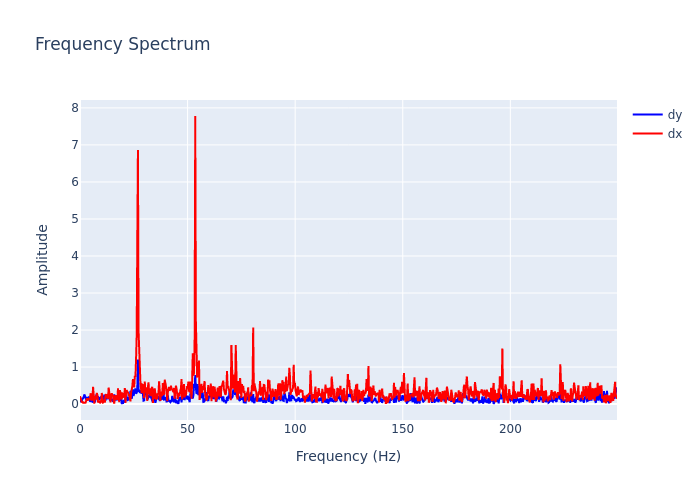

The table this chart was drawn from, first rows:
, frequency, dx, dy
0, 0.0, 0.2133, 0.1305
1, 0.2895, 0.1761, 0.05787
2, 0.579, 0.1024, 0.07415
3, 0.8686, 0.04266, 0.0782
4, 1.158, 0.07591, 0.1706
5, 1.448, 0.03489, 0.1394
6, 1.737, 0.03082, 0.2255
7, 2.027, 0.02683, 0.2603
8, 2.316, 0.03377, 0.2193
9, 2.606, 0.04015, 0.1404
10, 2.895, 0.1033, 0.1202
11, 3.185, 0.1544, 0.1878
12, 3.474, 0.09111, 0.1607
13, 3.764, 0.1356, 0.1311
14, 4.053, 0.1269, 0.1812
15, 4.343, 0.1418, 0.1969
16, 4.632, 0.1331, 0.06699
17, 4.922, 0.2926, 0.07438
18, 5.211, 0.1605, 0.1014
19, 5.501, 0.09694, 0.1905
20, 5.79, 0.1438, 0.04178
21, 6.08, 0.4635, 0.06899
22, 6.369, 0.2345, 0.1553
23, 6.659, 0.01045, 0.181
24, 6.948, 0.2226, 0.04854
25, 7.238, 0.1331, 0.1882
26, 7.528, 0.1488, 0.2371
27, 7.817, 0.3002, 0.2687
28, 8.107, 0.2395, 0.1641
29, 8.396, 0.04514, 0.2076
30, 8.686, 0.08431, 0.1577
31, 8.975, 0.09362, 0.1165
32, 9.265, 0.02591, 0.1573
33, 9.554, 0.05281, 0.1975
34, 9.844, 0.06298, 0.1946
35, 10.13, 0.3002, 0.2129
36, 10.42, 0.1484, 0.1685
37, 10.71, 0.0419, 0.1152
38, 11, 0.05093, 0.1574
39, 11.29, 0.08199, 0.2521
40, 11.58, 0.07185, 0.1581
41, 11.87, 0.2459, 0.09211
42, 12.16, 0.2626, 0.2023
43, 12.45, 0.1962, 0.18
44, 12.74, 0.166, 0.19
45, 13.03, 0.1478, 0.1415
46, 13.32, 0.4462, 0.1907
47, 13.61, 0.2597, 0.215
48, 13.9, 0.2465, 0.1046
49, 14.19, 0.04597, 0.1022
50, 14.48, 0.2309, 0.1445
51, 14.77, 0.2899, 0.1014
52, 15.06, 0.2472, 0.0856
53, 15.34, 0.23, 0.07017
54, 15.63, 0.07017, 0.1424
55, 15.92, 0.01278, 0.2608
56, 16.21, 0.2108, 0.1952
57, 16.5, 0.2364, 0.09139
58, 16.79, 0.1146, 0.2353
59, 17.08, 0.1606, 0.1939
... 803 more rows
